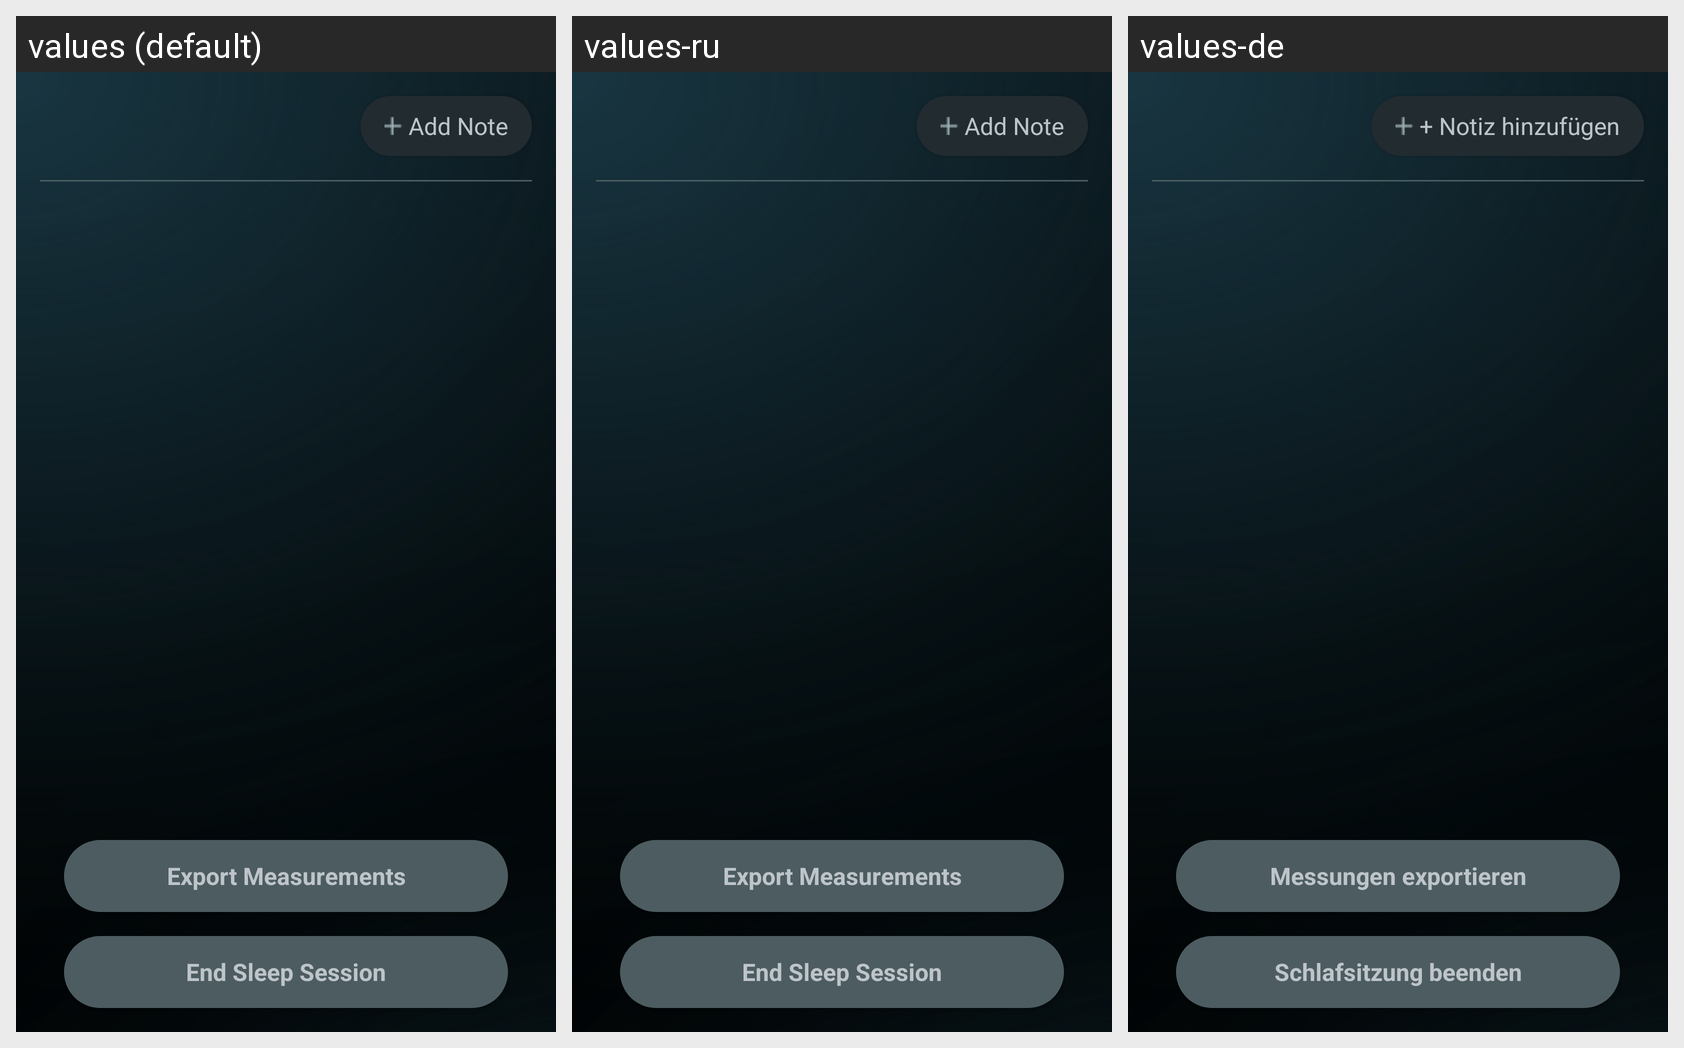

Strings drawn on this Android screen and how each of the app's shown locales translates them:
Android screen res/layout/fragment_session.xml rendered under 3 locales, left to right: values (default), values-ru, values-de. Device: Nexus 5 (rendered at 1080×1920; each locale shown at half size, 540×960, under a caption strip naming it); theme AppTheme.
Strings drawn on this screen, with the default value and each locale's value (text and hints the layout hard-codes, and strings that could not be matched under every locale, appear in the picture but are not listed):

add_note_btn
  values: Add Note
  values-ru: Add Note  [not translated; the default value is used]
  values-de: + Notiz hinzufügen

export_csv_btn
  values: Export Measurements
  values-ru: Export Measurements  [not translated; the default value is used]
  values-de: Messungen exportieren

end_sleep_session_btn
  values: End Sleep Session
  values-ru: End Sleep Session  [not translated; the default value is used]
  values-de: Schlafsitzung beenden
